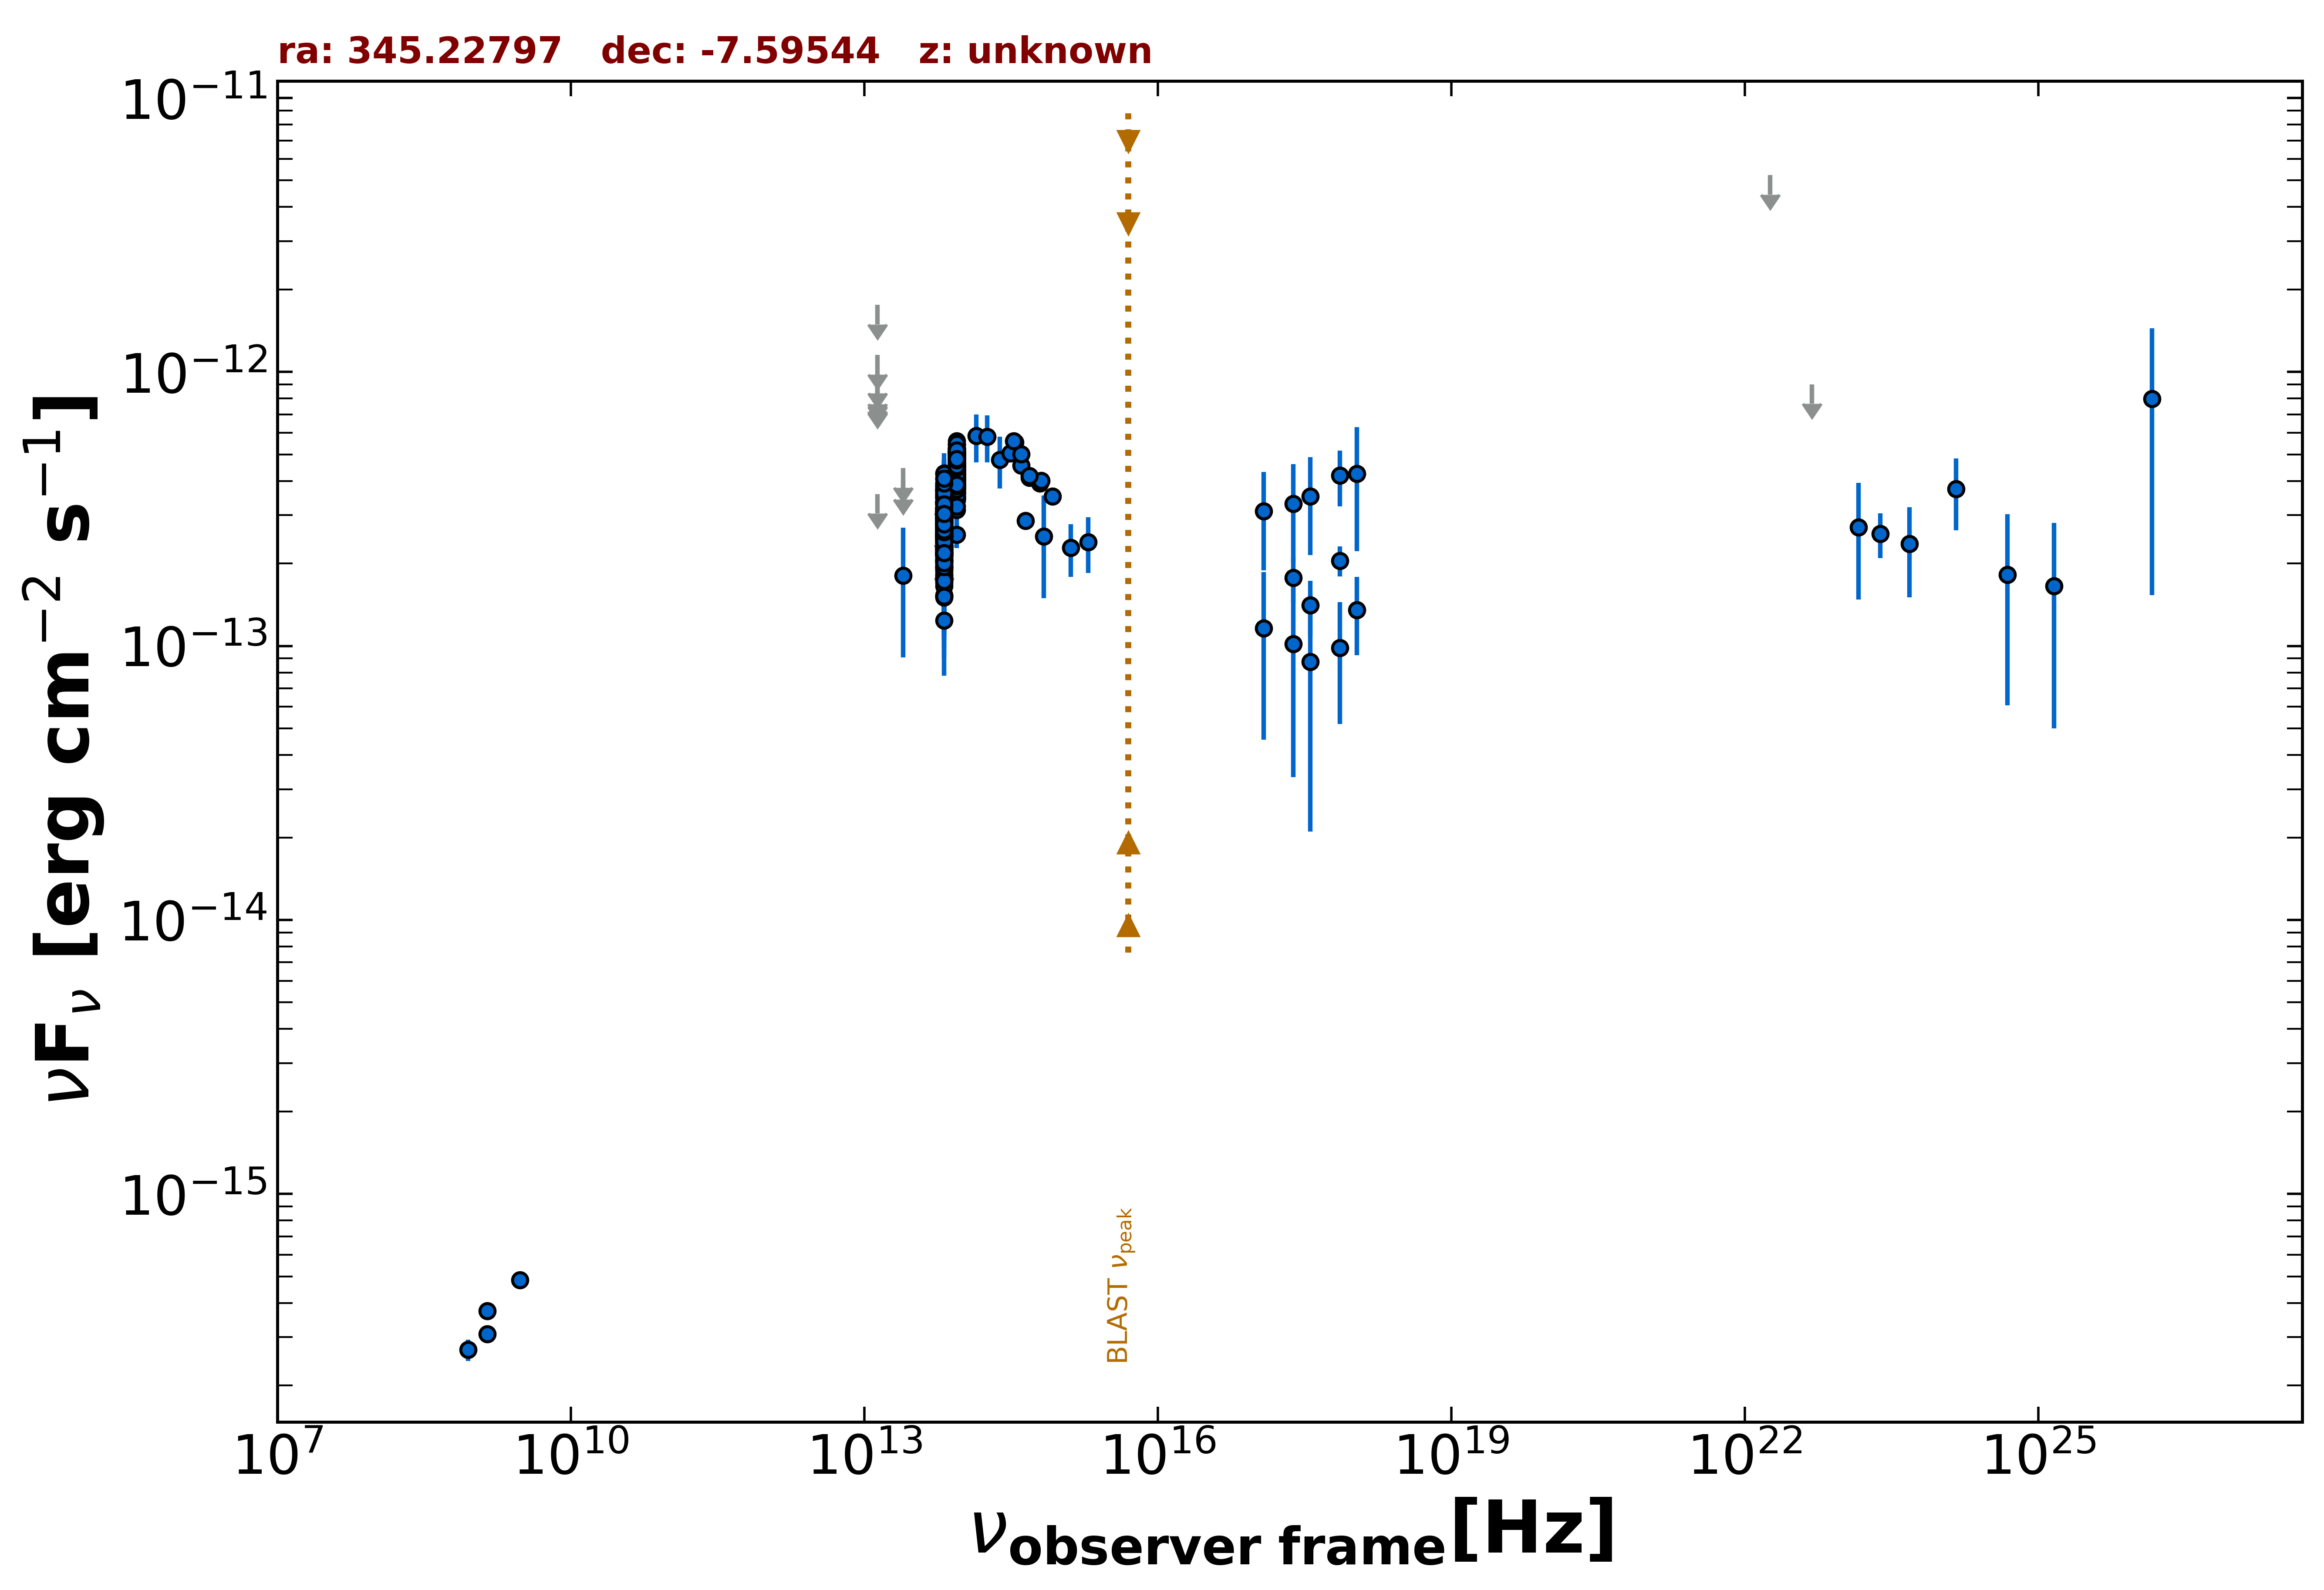

The file beside this chart, header and first rows:
freq., flux, err_flux, MJD_start, MJD_end, flag, catalog, reference
1.400e+09, 3.083e-16, 3.300e-18, 55000, 55000, , FIRST, White et al. 1997  ApJ  475 479
1.400e+09, 3.738e-16, 1.820e-17, 55000, 55000, , NVSS, Condon et al. 1998  AJ  115  1693
8.870e+08, 2.696e-16, 2.395e-17, 55000, 55000, , RACS, Hale et al. 2021  PASA  38  e058
3.000e+09, 4.845e-16, 1.040e-17, 55000, 55000, , VLASSQL, Gordon et al. 2021  ApJS  255  30
2.418e+17, 1.777e-13, 3.390e-14, 58674, 58973, , 1OUSX, Giommi et al. in preparation
3.627e+17, 1.408e-13, 3.210e-14, 58674, 58973, , 1OUSX, Giommi et al. in preparation
7.253e+17, 2.049e-13, 2.560e-14, 58674, 58973, , 1OUSX, Giommi et al. in preparation
1.088e+18, 1.355e-13, 4.299e-14, 58674, 58973, , 1OUSX, Giommi et al. in preparation
1.389e+14, 5.843e-13, 1.159e-13, 55000, 55000, , 2MASS, Skrutskie et al. 2006  AJ  131  1163
1.804e+14, 5.806e-13, 1.130e-13, 55000, 55000, , 2MASS, Skrutskie et al. 2006  AJ  131  1163
2.427e+14, 4.780e-13, 1.025e-13, 55000, 55000, , 2MASS, Skrutskie et al. 2006  AJ  131  1163
8.817e+13, 4.240e-13, 2.950e-15, 55000, 55000, , UNWISE, Schlafly et al. 2019  ApJS  240  30
6.517e+13, 2.641e-13, 4.250e-15, 55000, 55000, , UNWISE, Schlafly et al. 2019  ApJS  240  30
8.817e+13, 4.898e-13, 1.395e-14, 55000, 55000, , WISE, Wright et al. 2010  AJ  140  1868
6.517e+13, 3.081e-13, 1.560e-14, 55000, 55000, , WISE, Wright et al. 2010  AJ  140  1868
2.498e+13, 1.804e-13, 8.975e-14, 55000, 55000, , WISE, Wright et al. 2010  AJ  140  1868
1.363e+13, 3.581e-13, 0.000e+00, 55000, 55000, UL, WISE, Wright et al. 2010  AJ  140  1868
8.817e+13, 3.611e-13, 2.900e-14, 56996, 56996, , NEOWISE, Mainzer et al. 2014  ApJ  792  30
6.517e+13, 2.032e-13, 4.565e-14, 56996, 56996, , NEOWISE, Mainzer et al. 2014  ApJ  792  30
8.817e+13, 4.358e-13, 3.055e-14, 56995, 56995, , NEOWISE, Mainzer et al. 2014  ApJ  792  30
6.517e+13, 2.771e-13, 6.335e-14, 56995, 56995, , NEOWISE, Mainzer et al. 2014  ApJ  792  30
8.817e+13, 3.477e-13, 2.980e-14, 56995, 56995, , NEOWISE, Mainzer et al. 2014  ApJ  792  30
6.517e+13, 3.067e-13, 5.025e-14, 56995, 56995, , NEOWISE, Mainzer et al. 2014  ApJ  792  30
8.817e+13, 4.378e-13, 3.065e-14, 56995, 56995, , NEOWISE, Mainzer et al. 2014  ApJ  792  30
6.517e+13, 2.849e-13, 4.395e-14, 56995, 56995, , NEOWISE, Mainzer et al. 2014  ApJ  792  30
8.817e+13, 3.916e-13, 2.780e-14, 56996, 56996, , NEOWISE, Mainzer et al. 2014  ApJ  792  30
6.517e+13, 2.753e-13, 7.575e-14, 56996, 56996, , NEOWISE, Mainzer et al. 2014  ApJ  792  30
8.817e+13, 4.390e-13, 2.955e-14, 56995, 56995, , NEOWISE, Mainzer et al. 2014  ApJ  792  30
6.517e+13, 2.050e-13, 4.490e-14, 56995, 56995, , NEOWISE, Mainzer et al. 2014  ApJ  792  30
8.817e+13, 3.750e-13, 3.180e-14, 56996, 56996, , NEOWISE, Mainzer et al. 2014  ApJ  792  30
6.517e+13, 3.132e-13, 4.050e-14, 56996, 56996, , NEOWISE, Mainzer et al. 2014  ApJ  792  30
8.817e+13, 4.258e-13, 3.495e-14, 56995, 56995, , NEOWISE, Mainzer et al. 2014  ApJ  792  30
6.517e+13, 2.642e-13, 4.205e-14, 56995, 56995, , NEOWISE, Mainzer et al. 2014  ApJ  792  30
8.817e+13, 3.792e-13, 2.975e-14, 56996, 56996, , NEOWISE, Mainzer et al. 2014  ApJ  792  30
6.517e+13, 2.100e-13, 5.975e-14, 56996, 56996, , NEOWISE, Mainzer et al. 2014  ApJ  792  30
8.817e+13, 4.418e-13, 3.340e-14, 56995, 56995, , NEOWISE, Mainzer et al. 2014  ApJ  792  30
6.517e+13, 2.267e-13, 6.385e-14, 56995, 56995, , NEOWISE, Mainzer et al. 2014  ApJ  792  30
8.817e+13, 3.866e-13, 2.855e-14, 56995, 56995, , NEOWISE, Mainzer et al. 2014  ApJ  792  30
6.517e+13, 3.089e-13, 4.080e-14, 56995, 56995, , NEOWISE, Mainzer et al. 2014  ApJ  792  30
8.817e+13, 3.788e-13, 2.865e-14, 56996, 56996, , NEOWISE, Mainzer et al. 2014  ApJ  792  30
6.517e+13, 1.783e-13, 5.210e-14, 56996, 56996, , NEOWISE, Mainzer et al. 2014  ApJ  792  30
8.817e+13, 4.338e-13, 2.915e-14, 57544, 57544, , NEOWISE, Mainzer et al. 2014  ApJ  792  30
6.517e+13, 2.465e-13, 3.900e-14, 57544, 57544, , NEOWISE, Mainzer et al. 2014  ApJ  792  30
8.817e+13, 4.614e-13, 3.490e-14, 58074, 58074, , NEOWISE, Mainzer et al. 2014  ApJ  792  30
6.517e+13, 2.479e-13, 4.035e-14, 58074, 58074, , NEOWISE, Mainzer et al. 2014  ApJ  792  30
8.817e+13, 4.439e-13, 3.110e-14, 58074, 58074, , NEOWISE, Mainzer et al. 2014  ApJ  792  30
6.517e+13, 2.151e-13, 4.410e-14, 58074, 58074, , NEOWISE, Mainzer et al. 2014  ApJ  792  30
6.517e+13, 3.106e-13, 4.595e-14, 58075, 58075, , NEOWISE, Mainzer et al. 2014  ApJ  792  30
8.817e+13, 4.071e-13, 2.815e-14, 58074, 58074, , NEOWISE, Mainzer et al. 2014  ApJ  792  30
6.517e+13, 3.586e-13, 4.470e-14, 58074, 58074, , NEOWISE, Mainzer et al. 2014  ApJ  792  30
8.817e+13, 4.290e-13, 2.725e-14, 58074, 58074, , NEOWISE, Mainzer et al. 2014  ApJ  792  30
6.517e+13, 2.920e-13, 5.245e-14, 58074, 58074, , NEOWISE, Mainzer et al. 2014  ApJ  792  30
8.817e+13, 5.082e-13, 3.090e-14, 58074, 58074, , NEOWISE, Mainzer et al. 2014  ApJ  792  30
6.517e+13, 3.501e-13, 3.810e-14, 58074, 58074, , NEOWISE, Mainzer et al. 2014  ApJ  792  30
8.817e+13, 2.550e-13, 2.775e-14, 56814, 56814, , NEOWISE, Mainzer et al. 2014  ApJ  792  30
6.517e+13, 2.157e-13, 3.835e-14, 56814, 56814, , NEOWISE, Mainzer et al. 2014  ApJ  792  30
8.817e+13, 3.895e-13, 3.055e-14, 56815, 56815, , NEOWISE, Mainzer et al. 2014  ApJ  792  30
6.517e+13, 1.698e-13, 3.925e-14, 56815, 56815, , NEOWISE, Mainzer et al. 2014  ApJ  792  30
8.817e+13, 5.031e-13, 3.150e-14, 56815, 56815, , NEOWISE, Mainzer et al. 2014  ApJ  792  30
6.517e+13, 2.548e-13, 4.675e-14, 56815, 56815, , NEOWISE, Mainzer et al. 2014  ApJ  792  30
... 474 more rows
